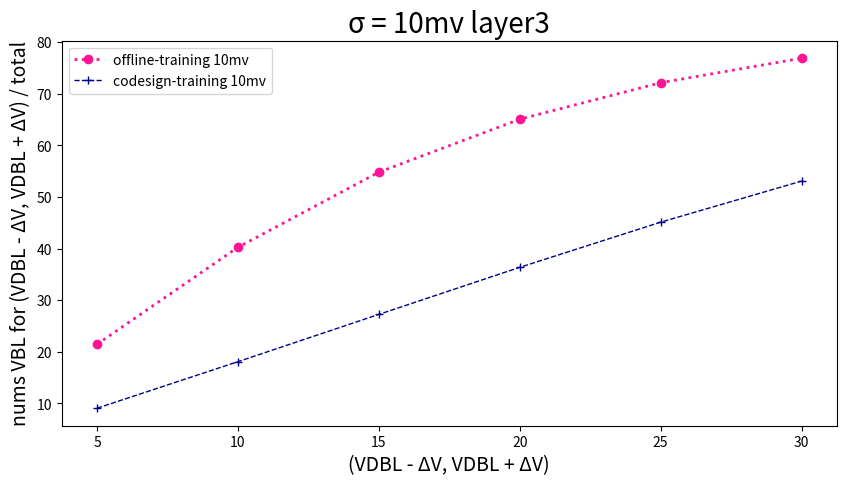

Python code for this plot:
import pandas as pd
import matplotlib.pyplot as plt

# 读取数据
data = {
    'SA offset mv': [5, 10, 15, 20, 25, 30],
    'Offline-training 10mv': [21.47,
40.26,
54.82,
65.08,
72.15,
76.90],
    'codesign-training 10mv': [9.08,
18.10,
27.26,
36.38,
45.13,
53.09],
}

plt.figure(figsize=(10, 5))  # 设置画布的尺寸
plt.title('σ = 10mv layer3', fontsize=20)  # 标题，并设定字号大小
plt.xlabel(u'(VDBL - ΔV, VDBL + ΔV)', fontsize=14)  # 设置x轴，并设定字号大小
plt.ylabel(u'nums VBL for (VDBL - ΔV, VDBL + ΔV) / total', fontsize=14)  # 设置y轴，并设定字号大小

# color：颜色，linewidth：线宽，linestyle：线条类型，label：图例，marker：数据点的类型
plt.plot(data['SA offset mv'], data['Offline-training 10mv'], color="deeppink", linewidth=2, linestyle=':', label='offline-training 10mv', marker='o')
plt.plot(data['SA offset mv'], data['codesign-training 10mv'], color="darkblue", linewidth=1, linestyle='--', label='codesign-training 10mv', marker='+')


plt.legend(loc=2)  # 图例展示位置，数字代表第几象限
plt.show()  # 显示图像